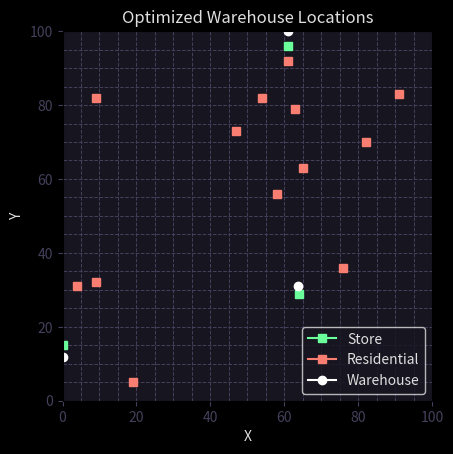

The matplotlib source for this figure:
import random
import math
import matplotlib.pyplot as plt

# User defined parameters
x_bounds = [0, 100]  # Boundaries for x-coordinates
y_bounds = [0, 100]  # Boundaries for y-coordinates
num_warehouses = 3   # Number of warehouses to optimize
num_particles = 500  # Number of particles in the swarm
num_iterations = 1000  # Number of optimization iterations
i_weight = 0.7  # Inertia weight: controls the impact of the previous velocity
m_weight = 1.5  # Memory weight: controls the particle's tendency to return to its best known position
s_weight = 1.5  # Social weight: controls the influence of the global best position

# Generate random store and residential locations
num_stores = 3
num_residential = 13
store_locations = [[random.randint(*x_bounds), random.randint(*y_bounds)] for _ in range(num_stores)]
residential_locations = [[random.randint(*x_bounds), random.randint(*y_bounds)] for _ in range(num_residential)]

# Or use predefined store and residential locations used in the video
# store_locations = [
#     [20,20],
#     [20,80],
#     [80,20],
#     [80,80]
# ]
# residential_locations = [
#     [15,10],
#     [30,90],
#     [10,35],
#     [50,40]
# ]

def distance(p1, p2):
    """Calculate Euclidean distance between two points."""
    return math.sqrt((p1[0] - p2[0])**2 + (p1[1] - p2[1])**2)

def fitness_function(*warehouse_locations):
    """
    Calculate the fitness of a given warehouse configuration.
    
    The fitness is determined by maximizing the minimum distance from residential areas
    while minimizing the maximum distance to stores.
    """
    # Reshape the input into pairs of (x, y) coordinates
    warehouse_locations = zip(warehouse_locations[0::2], warehouse_locations[1::2])
    
    store_distances = []
    residential_distances = []
    
    # Calculate distances from each warehouse to all stores and residential areas
    for warehouse in warehouse_locations:
        store_distances.append([distance(warehouse, store) for store in store_locations])
        residential_distances.append([distance(warehouse, res) for res in residential_locations])
    
    # For each store, find the distance to the nearest warehouse
    min_store_distances = [min(dists) for dists in zip(*store_distances)]
    # For each residential area, find the distance to the nearest warehouse
    min_residential_distances = [min(dists) for dists in zip(*residential_distances)]
    
    # Calculate fitness: maximize min distance from residential while minimizing max distance to stores
    fitness = min(min_residential_distances) - max(min_store_distances)
    return fitness

class Particle:
    """
    Represents a single particle in the swarm.
    Each particle has a position, velocity, and memory of its best position.
    """
    def __init__(self, bounds):
        # Initialize particle with random position and velocity within bounds
        self.position = [random.uniform(bound[0], bound[1]) for bound in bounds]
        self.velocity = [random.uniform(-1, 1) for _ in bounds]
        self.best_position = self.position[:]
        self.best_fitness = fitness_function(*self.position)
        
    def update_velocity(self, global_best_position, i_weight, m_weight, s_weight):
        """Update the particle's velocity based on inertia, memory, and social influence."""
        for x in range(len(self.position)):
            inertia = i_weight * self.velocity[x]
            memory = m_weight * random.random() * (self.best_position[x] - self.position[x])
            social = s_weight * random.random() * (global_best_position[x] - self.position[x])
            self.velocity[x] = inertia + memory + social
    
    def update_position(self, bounds):
        """Update the particle's position based on its velocity, keeping it within bounds."""
        for x in range(len(self.position)):
            self.position[x] += self.velocity[x]
            self.position[x] = max(bounds[x][0], min(self.position[x], bounds[x][1]))
        
        # Evaluate fitness of new position
        fitness = fitness_function(*self.position)
        if fitness > self.best_fitness:
            self.best_fitness = fitness
            self.best_position = self.position[:]

class Swarm:
    """
    Represents the entire swarm of particles.
    Manages the global best position and coordinates the optimization process.
    """
    def __init__(self, num_particles, bounds, i_weight=0.7, m_weight=1.5, s_weight=1.5):
        self.i_weight = i_weight
        self.m_weight = m_weight
        self.s_weight = s_weight
        self.bounds = bounds
        self.particles = [Particle(self.bounds) for _ in range(num_particles)]
        self.global_best_position = self.particles[0].position[:]
        self.global_best_fitness = self.particles[0].best_fitness
        
    def optimize(self, iterations):
        """Run the optimization process for a given number of iterations."""
        for _ in range(iterations):
            for particle in self.particles:
                particle.update_velocity(self.global_best_position, self.i_weight, self.m_weight, self.s_weight)
                particle.update_position(self.bounds)
                # Update global best if necessary
                if particle.best_fitness > self.global_best_fitness:
                    print(f'Fit: {particle.best_fitness}')
                    self.global_best_fitness = particle.best_fitness
                    self.global_best_position = particle.best_position[:]

def plot_results(x_bounds, y_bounds, store_locations, residential_locations, warehouse_locations):
    fig, ax = plt.subplots()
    fig.patch.set_facecolor('#000000')
    ax.set_xlim(x_bounds[0], x_bounds[1])
    ax.set_ylim(y_bounds[0], y_bounds[1])
    ax.set_aspect('equal', adjustable='box')

    # Set the background color
    ax.set_facecolor('#171520')

    # Set color of all text, labels, and ticks
    ax.tick_params(axis='both', colors='#45405c')
    ax.xaxis.label.set_color('#45405c')
    ax.yaxis.label.set_color('#45405c')
    plt.title("Optimized Warehouse Locations", color='#dfdfdf')

    # Change grid color and style
    ax.grid(True, which='both', linestyle='--', linewidth=0.7, color='#45405c')
    ax.minorticks_on()

    # Helper function to manage legend entries
    handles, labels = [], []

    def add_plot(x, y, marker, color, label, handles, labels):
        if label not in labels:
            labels.append(label)
            line, = ax.plot(x, y, marker=marker, markersize=6, color=color, label=label)
            handles.append(line)
        else:
            ax.plot(x, y, marker=marker, markersize=6, color=color)

    # Plot stores with a specific green color
    for store in store_locations:
        add_plot(store[0], store[1], 's', '#6AFF9B', 'Store', handles, labels)

    # Plot residential areas with a specific red color
    for res in residential_locations:
        add_plot(res[0], res[1], 's', '#f97e72', 'Residential', handles, labels)

    # Plot the final warehouse locations
    for warehouse in warehouse_locations:
        add_plot(warehouse[0], warehouse[1], 'o', '#FFFFFF', 'Warehouse', handles, labels)

    plt.xlabel("X", color='#dfdfdf')
    plt.ylabel("Y", color='#dfdfdf')
    ax.legend(handles=handles, loc='best', facecolor='#171520', edgecolor='#dfdfdf', fontsize='medium', labelcolor='#dfdfdf')
    plt.show()

# Set up the optimization problem
bounds = [x_bounds, y_bounds] * num_warehouses
swarm = Swarm(num_particles, bounds, i_weight, m_weight, s_weight)

# Run the optimization
swarm.optimize(num_iterations)

# Extract the optimized warehouse locations
warehouse_locations = [(swarm.global_best_position[i], swarm.global_best_position[i+1]) for i in range(0, len(swarm.global_best_position), 2)]

# Plot the results
plot_results(x_bounds, y_bounds, store_locations, residential_locations, warehouse_locations)


# Run Command: python particle_swarm_v1.py